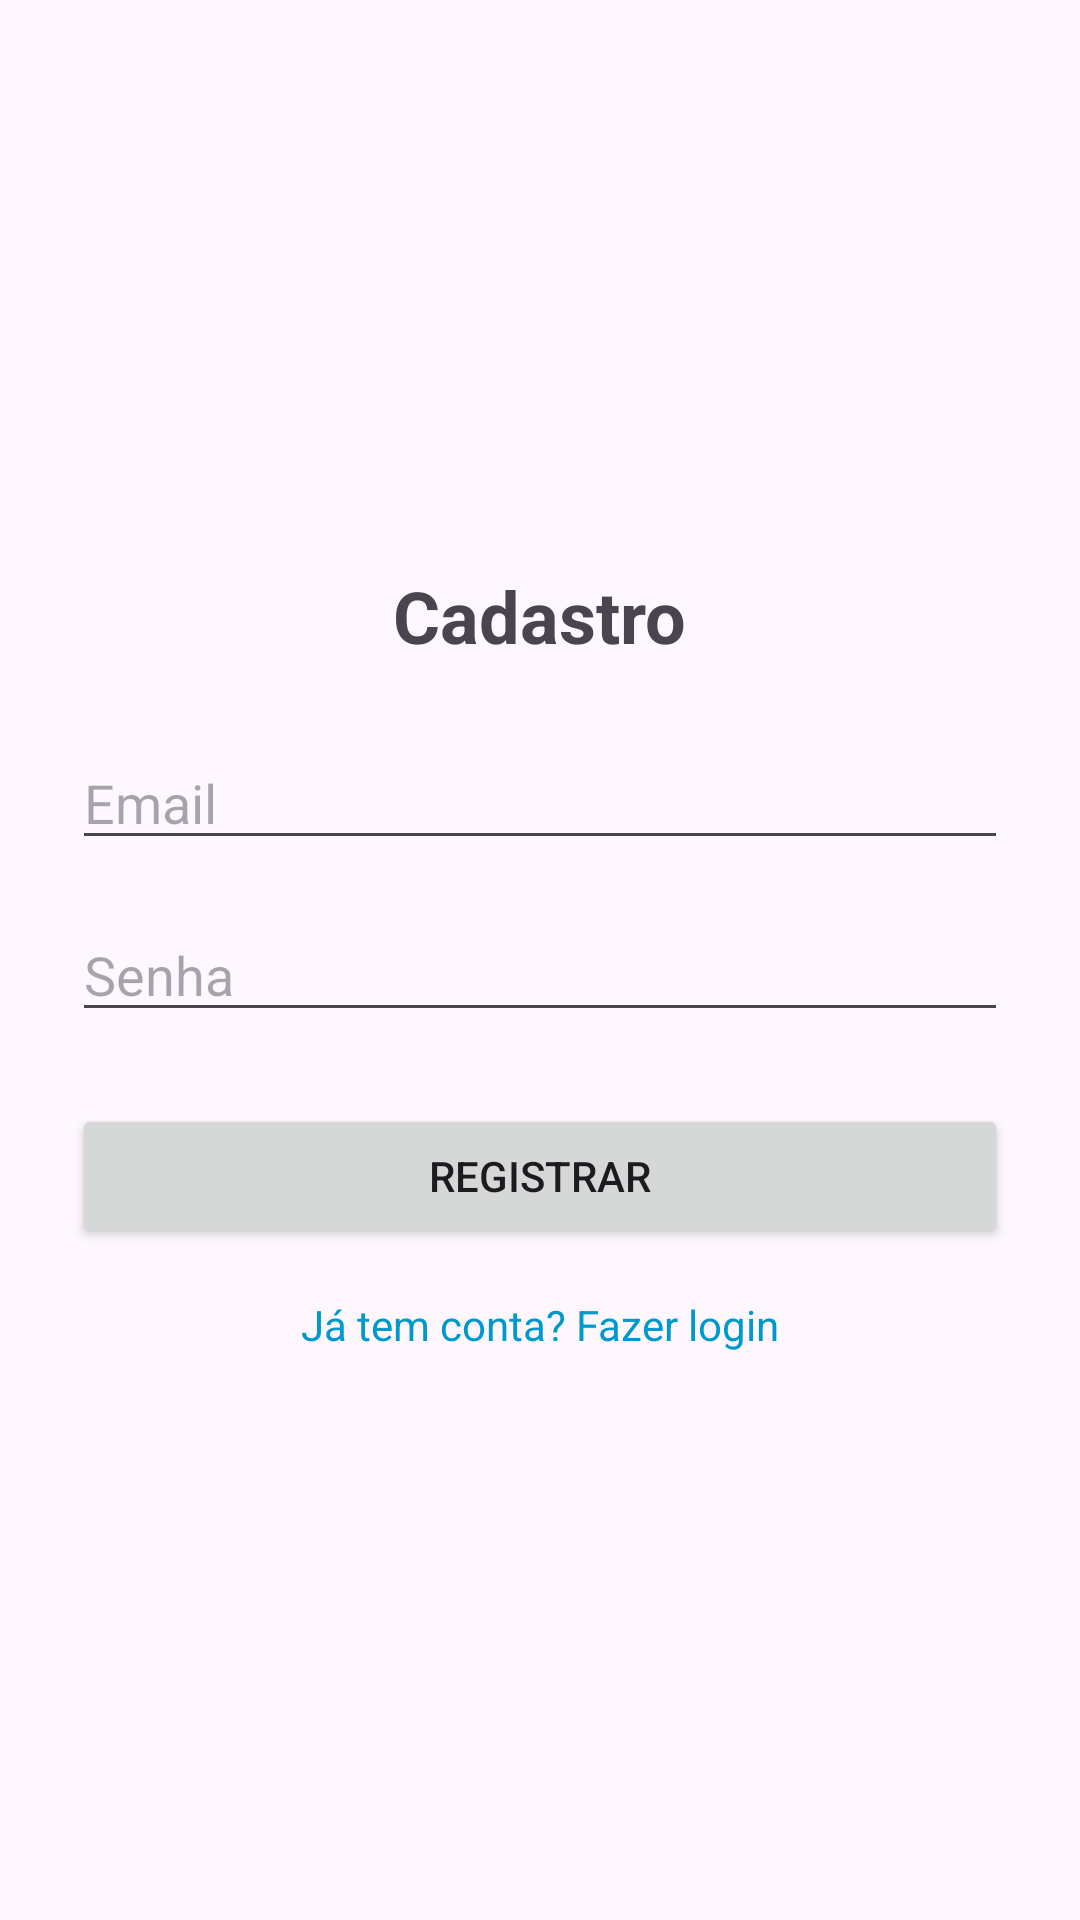

Layout XML and referenced resources for this Android screen:
<!-- AndroidManifest.xml: application theme Theme.ProjetoAndroidAppTarefas -->
<!-- res/layout/activity_register.xml -->
<?xml version="1.0" encoding="utf-8"?>
<LinearLayout xmlns:android="http://schemas.android.com/apk/res/android"
    android:orientation="vertical"
    android:padding="24dp"
    android:gravity="center"
    android:layout_width="match_parent"
    android:layout_height="match_parent">

    <TextView
        android:text="Cadastro"
        android:textSize="24sp"
        android:textStyle="bold"
        android:layout_marginBottom="24dp"
        android:layout_width="wrap_content"
        android:layout_height="wrap_content"/>

    <EditText
        android:id="@+id/editEmail"
        android:hint="Email"
        android:inputType="textEmailAddress"
        android:layout_width="match_parent"
        android:layout_height="wrap_content"
        android:layout_marginBottom="16dp"/>

    <EditText
        android:id="@+id/editSenha"
        android:hint="Senha"
        android:inputType="textPassword"
        android:layout_width="match_parent"
        android:layout_height="wrap_content"
        android:layout_marginBottom="24dp"/>

    <Button
        android:id="@+id/buttonRegistrar"
        android:text="Registrar"
        android:layout_width="match_parent"
        android:layout_height="wrap_content"
        android:layout_marginBottom="16dp"/>

    <TextView
        android:id="@+id/textLogin"
        android:text="Já tem conta? Fazer login"
        android:textColor="@android:color/holo_blue_dark"
        android:layout_width="wrap_content"
        android:layout_height="wrap_content"/>

</LinearLayout>
<!-- resources referenced by this layout -->
<resources>
  <style name="Theme.ProjetoAndroidAppTarefas" parent="Base.Theme.ProjetoAndroidAppTarefas" />
  <style name="Base.Theme.ProjetoAndroidAppTarefas" parent="Theme.Material3.DayNight.NoActionBar">
          
          
      </style>
</resources>
